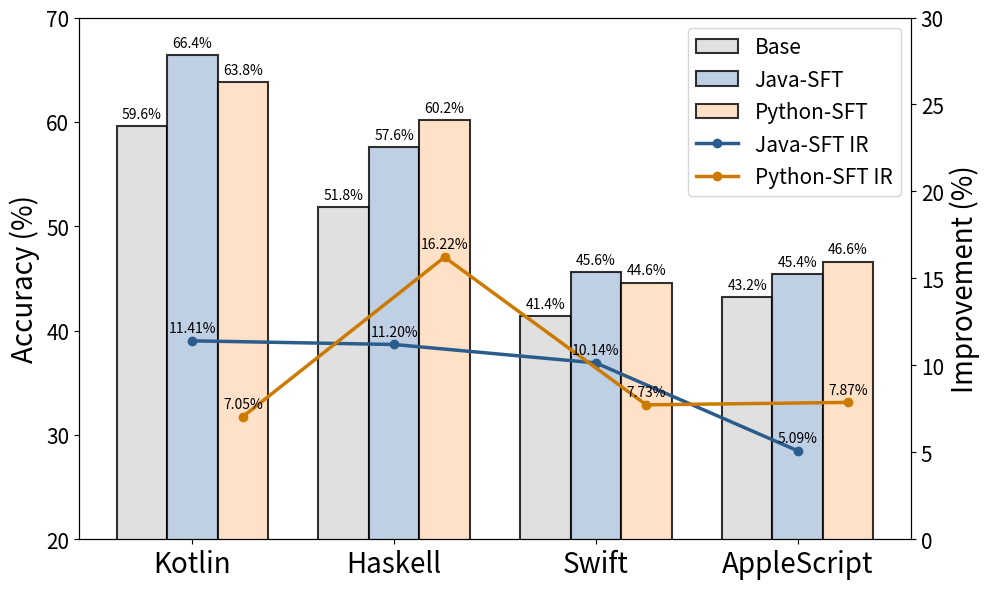

Reproduce this figure in Python.
import numpy as np
import matplotlib.pyplot as plt

def plot_bar_chart(ax, x, base_values, java_tuned, python_tuned, bar_width, colors, fontsize):
    """绘制三个对比柱状图并添加数值标签"""
    bars1 = ax.bar(x - bar_width, base_values, width=bar_width, label="Base", color=colors["base"], alpha=0.8, edgecolor="black", linewidth=1.5)
    bars2 = ax.bar(x, java_tuned, width=bar_width, label="Java-SFT", color=colors["java_bar"], alpha=0.8, edgecolor="black", linewidth=1.5)
    bars3 = ax.bar(x + bar_width, python_tuned, width=bar_width, label="Python-SFT", color=colors["python_bar"], alpha=0.8, edgecolor="black", linewidth=1.5)

    # 添加数值标签
    for bars in [bars1, bars2, bars3]:  
        for bar in bars:
            height = bar.get_height()
            ax.text(bar.get_x() + bar.get_width() / 2, height + 0.5, f"{height:.1f}%", 
                    ha="center", va="bottom", fontsize=fontsize["label"])
    return bars1, bars2, bars3

def plot_line_chart(ax, x, shifted_x, java_ratio, python_ratio, colors, fontsize):
    """绘制 Java 和 Python 的提升比例折线图及标签"""
    ax.plot(x, java_ratio, marker="o", linestyle="-", color=colors["java_line"], label="Java-SFT IR", linewidth=2.5, zorder=3)
    ax.plot(shifted_x, python_ratio, marker="o", linestyle="-", color=colors["python_line"], label="Python-SFT IR", linewidth=2.5, zorder=3)

    # 添加数值标签
    for i in range(len(x)):
        ax.text(x[i], java_ratio[i] + 0.5, f"{java_ratio[i]:.2f}%", ha="center", fontsize=fontsize["label"])
        ax.text(shifted_x[i], python_ratio[i] + 0.5, f"{python_ratio[i]:.2f}%", ha="center", fontsize=fontsize["label"])

def configure_axes(ax1, ax2, x, categories, fontsize):
    """配置坐标轴样式、标签和图例"""
    ax1.set_ylabel("Accuracy (%)", fontsize=fontsize["axis_label"])
    ax1.set_ylim(20, 70)
    ax1.set_xticks(x)
    ax1.set_xticklabels(categories, fontsize=fontsize["axis_label"])
    ax1.tick_params(axis='y', labelsize=fontsize["ticks"])
    # ax1.legend(loc="upper left", fontsize=fontsize["legend"])

    ax2.set_ylabel("Improvement (%)", fontsize=fontsize["axis_label"])
    ax2.set_ylim(0, 30)
    ax2.tick_params(axis='y', labelsize=fontsize["ticks"])
    # ax2.legend(loc="upper right", fontsize=fontsize["legend"])

    # 设置图例
    handles1, labels1 = ax1.get_legend_handles_labels()
    handles2, labels2 = ax2.get_legend_handles_labels()
    all_handles = handles1 + handles2
    all_labels = labels1 + labels2
    ax2.legend(all_handles, all_labels, loc="upper right", fontsize=fontsize["legend"])

    # 层级设置，确保折线图在柱状图前面
    ax1.set_zorder(1)
    ax2.set_zorder(2)
    ax1.patch.set_visible(False)

def draw_experiment_chart():
    # 数据定义
    categories = ["Kotlin", "Haskell", "Swift", "AppleScript"]
    base_values = [59.6, 51.8, 41.4, 43.2]
    java_tuned = [66.4, 57.6, 45.6, 45.4]
    python_tuned = [63.8, 60.2, 44.6, 46.6]
    java_ratio = [11.41, 11.20, 10.14, 5.09]
    python_ratio = [7.05, 16.22, 7.73, 7.87]
    x = np.arange(len(categories))
    shifted_x = x + 0.25

    # 样式配置
    bar_width = 0.25
    colors = {
        "base": "#d9d9d9",
        "java_bar": "#b0c4de",
        "python_bar": "#ffdab9",
        "java_line": "#2b5d8c",
        "python_line": "#cc7a00"
    }
    fontsize = {
        "title": 28,
        "axis_label": 20,
        "ticks": 15,
        "legend": 15,
        "label": 10
    }

    # 创建图表
    fig, ax1 = plt.subplots(figsize=(10,6))
    ax2 = ax1.twinx()

    # 调用绘图函数
    plot_bar_chart(ax1, x, base_values, java_tuned, python_tuned, bar_width, colors, fontsize)
    plot_line_chart(ax2, x, shifted_x, java_ratio, python_ratio, colors, fontsize)
    configure_axes(ax1, ax2, x, categories, fontsize)

    plt.tight_layout()
    # 保存图表
    plt.savefig("Resultofcodesearch.pdf", bbox_inches = "tight")
    # 显示图表
    plt.show()

# 执行绘图
draw_experiment_chart()
